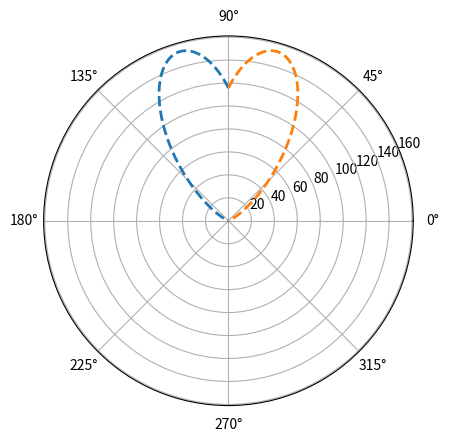

Source code (Python):
import numpy as np
import matplotlib.pyplot as plt


def love():
    t1 = np.linspace(np.pi/2, np.pi, 100)
    t2 = np.linspace(np.pi/2, 0, 100)  # -t1 + np.pi
    r = 5 * np.power(np.sin(t1), 7) * np.power(np.e, np.abs(2*t1))

    plt.subplot(111, polar=True)

    plt.plot(t1, r, '--', lw=2)
    plt.plot(t2, r, '--', lw=2)

    plt.grid(True)

    plt.show()


if __name__ == '__main__':
    love()

